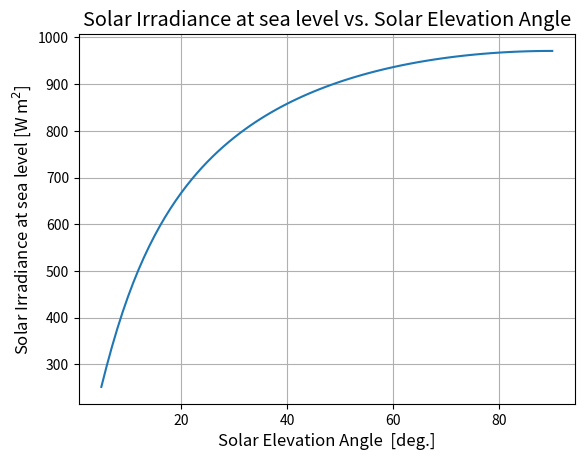
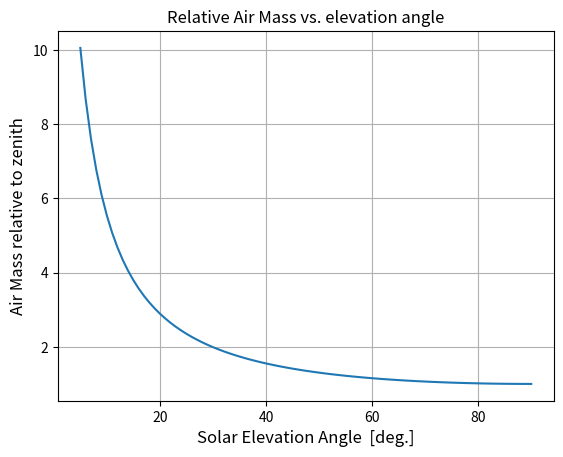

Reproduce these figures in Python, in order.
#!/usr/bin/env python
# -*- coding: utf-8 -*-
"""
Michael Hirsch

This function is for thinking about a solar power system.
Those considering concentrated solar power systems need a more advanced analysis.
Aerosols, clouds, dust, etc. are not considered.
assumes observer at sea level
input: theta [deg] true (not apparent) solar elevation angle above horizon

minelevation_deg: arbitrary, since refraction is not considered, the results are highly suspect for
sun near horizon. Also consider blockage by terrain/buildings.

Note: use https://github.com/scienceopen/lowtran for far more precise modeling
"""
from __future__ import division
from numpy import sin,radians,arange,copy,nan,cos,atleast_1d,asarray,empty_like
from datetime import datetime

def airmass(thetadeg,dtime,minelevation_deg=5.):
    doy = Time2doy(dtime)

    thd = copy(thetadeg) #copy() so we don't corrupt the calling function!
    thd[(thd<minelevation_deg) | (thd>90)] = nan
    thr = radians(thd)
#%% Air mass model (very simple model)
    """
    Kasten, F., and A. T. Young. 1989. Revised optical air mass tables and approximation formula.
    Applied Optics 28:4735–4738. doi: 10.1364/AO.28.004735
    """
    #Am = 1/(sin(thr) + 0.50572*(6.07995+thetadeg)**-1.6364) #air mass factor
    """
    Young, A. T. 1994. Air mass and refraction. Applied Optics. 33:1108–1110. doi: 10.1364/AO.33.001108.
    Eqn (5) from paper, Eqn(5.23) in Paulescu et al 2013
    For sea-level, neglects aerosols, ozone, etc.
    Also neglects the effects of refraction--theta is "true" elevation angle w/o refraction.
    """
    Am = ((1.002432*sin(thr)**2 + 0.148386*sin(thr) + 0.0096467) /
          (sin(thr)**3 + 0.149864*sin(thr)**2 + 0.0102963*sin(thr) + 0.000303978))

#%%
    """
    AM0 ~ 1367 W/m^2 extraterrestrial solar flux at 1AU
    M. Paulescu, E. Paulescu, P. Gravila, V. Badescu 2013
    978-1-4471-4649-0
    "Weather Modeling and Forecasting of PV Systems Operation"
    http://link.springer.com/book/10.1007/978-1-4471-4649-0

    L. Wong, W. Chow "Solar radiation model" App. Energy 69 2001 191-224

    D. Goswami, F. Kreith, J. Krieder "Principles of Solar Engineering," 2nd Ed. 2000
    """
    I0 = 1367. * (1+0.034*cos(radians(360*doy/365.25))) # [W/m^2],

    Clearness = 1. #often there are clouds, etc. that make clearness much less than 1!

#%% again, very simplified. Use a better model for real work
    #oft cited from Meinel and Meinel 1976
    Irr =I0 * Clearness*0.7**Am.ravel()**0.678 #at sea level!

    if Irr.size == Am.size and Irr.ndim != Am.ndim:
        Irr = Irr.reshape(Am.shape)

    return Irr, Am,I0

def Time2doy(dtime):
    dtime = atleast_1d(dtime)
    try:
        doy = empty_like(dtime,dtype=int)
        for i,t in enumerate(dtime):
            if isinstance(t,datetime):
                doy[i] = int(t.strftime('%j'))
            else: #assuming astropy.Time
                doy[i] = int(t.datetime.strftime('%j'))
    except (TypeError,AttributeError):
        pass #already doy (we hope)
    return doy

def doy2monthday(doy):
    doy = atleast_1d(doy)
    """ day of year to month, day in datetime()"""
    mon = []; day = []
    for d in doy:
        dt = datetime.strptime(str(d),'%j')
        mon.append(dt.month)
        day.append(dt.day)
    return asarray(mon),asarray(day)

def plotam(Irr,M,I0,theta):
    ax=figure().gca()
    ax.plot(theta,Irr.T)
    ax.set_title('Solar Irradiance at sea level vs. Solar Elevation Angle',fontsize='x-large')
    ax.set_xlabel('Solar Elevation Angle  [deg.]',fontsize='large')
    ax.set_ylabel('Solar Irradiance at sea level [W m$^2$]',fontsize='large')
    #ax.legend(loc='best')
    ax.grid(True)

    ax=figure().gca()
    ax.plot(theta,M)
    ax.set_xlabel('Solar Elevation Angle  [deg.]',fontsize='large')
    ax.set_ylabel('Air Mass relative to zenith',fontsize='large')
    ax.set_title('Relative Air Mass vs. elevation angle',fontsize='large')
    ax.grid(True)


if __name__ =='__main__':
    from matplotlib.pyplot import figure,show
    from argparse import ArgumentParser
    p = ArgumentParser(description='trivial model of solar irradiance at sea level. Use Lowtran or Hitran for more detailed modeling')
    p.add_argument('-a','--theta',help='angle(s) [deg] to compute sea level solar irradiance',nargs='?',type=float,default=arange(0.,90+1,1))
    p.add_argument('-d','--dtime',help='YYYY-mm-dd date',nargs='?',default='2015-03-06',type=str)
    p = p.parse_args()

    dtime = datetime.strptime(p.dtime,'%Y-%m-%d')

    Irr,M,I0 = airmass(p.theta,dtime)
    if Irr.size > 1:
        plotam(Irr,M,I0,p.theta)
        show()
    else:
        print('Irr: {:0.1f} [W/m^2]   Airmass relative to Zenith: {:0.3f}'.format(Irr,M))
